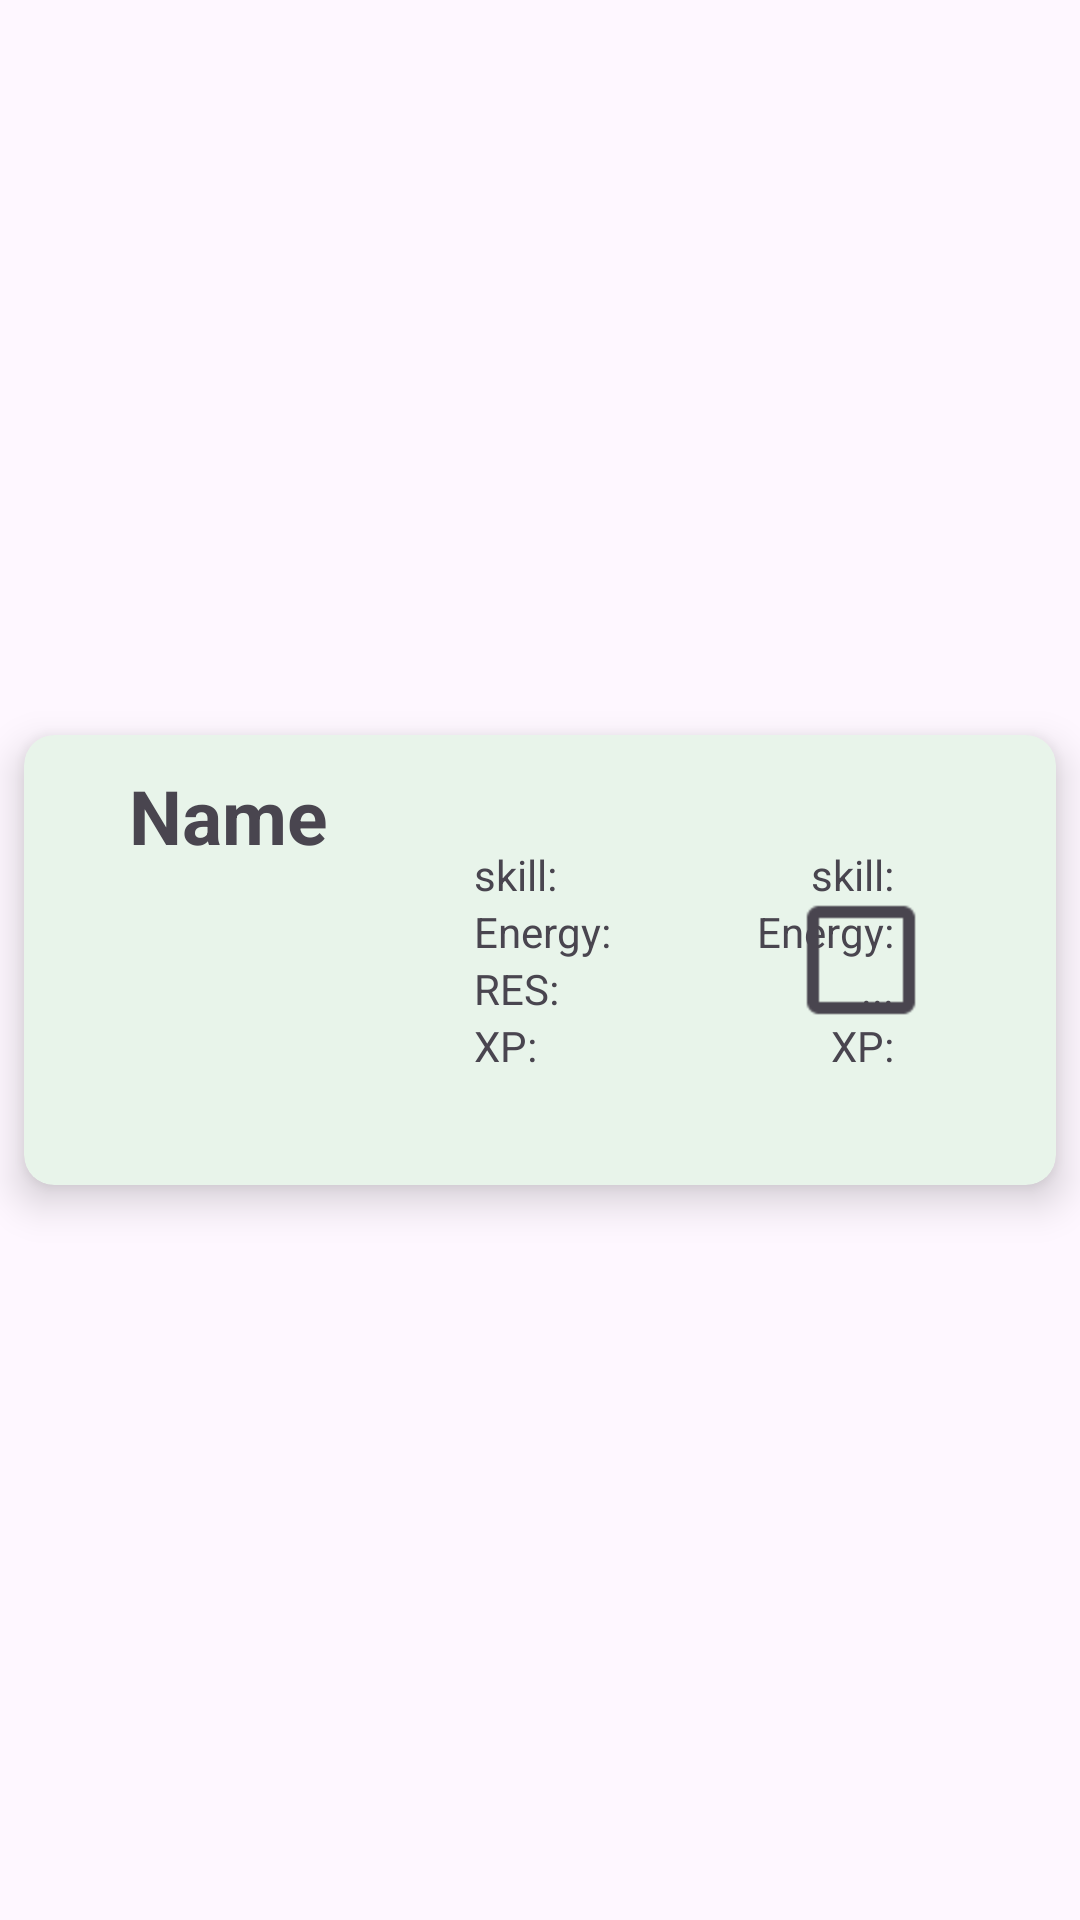

Write the Android layout XML for this screen, with the resource values it uses.
<!-- AndroidManifest.xml: application theme Theme.SpaceCrew -->
<!-- res/layout/rv_general_row.xml -->
<?xml version="1.0" encoding="utf-8"?>
<androidx.constraintlayout.widget.ConstraintLayout xmlns:tools="http://schemas.android.com/tools"
    android:id="@+id/constractLayout"
    android:layout_height="wrap_content"
    android:layout_width="match_parent"
    xmlns:android="http://schemas.android.com/apk/res/android"
    xmlns:app="http://schemas.android.com/apk/res-auto">

    <androidx.cardview.widget.CardView
        android:id="@+id/StatisticsCardView"
        android:layout_width="match_parent"
        android:layout_height="@dimen/card_height"
        android:layout_marginTop="@dimen/card_margin"
        android:layout_marginBottom="@dimen/card_margin"
        android:layout_marginStart="@dimen/card_margin"
        android:layout_marginEnd="@dimen/card_margin"
        app:cardBackgroundColor="@color/card_color"
        app:cardCornerRadius="@dimen/card_corner_radius"
        app:cardElevation="@dimen/card_elevation"
        app:layout_constraintBottom_toBottomOf="parent"
        app:layout_constraintEnd_toEndOf="parent"
        app:layout_constraintStart_toStartOf="parent"
        app:layout_constraintTop_toTopOf="parent">

        <androidx.constraintlayout.widget.ConstraintLayout
            android:id="@+id/constractCardLayout"
            android:layout_height="match_parent"
            android:layout_width="match_parent"
            app:layout_constraintBottom_toTopOf="@+id/image"
            app:layout_constraintTop_toTopOf="@+id/image">

            <androidx.constraintlayout.widget.ConstraintLayout
                android:layout_width="140dp"
                android:layout_height="wrap_content"

                android:layout_marginLeft="150dp"

                app:layout_constraintLeft_toLeftOf="parent"
                app:layout_constraintBottom_toBottomOf="parent"
                app:layout_constraintTop_toTopOf="parent">

                <TextView
                    android:id="@+id/res"
                    android:layout_height="wrap_content"
                    android:layout_width="wrap_content"
                    android:text="RES:"
                    app:layout_constraintLeft_toLeftOf="parent"
                    app:layout_constraintBottom_toTopOf="@id/experience"/>

                <TextView
                    android:id="@+id/skill"
                    android:layout_height="wrap_content"
                    android:layout_width="wrap_content"
                    android:text="skill:"
                    app:layout_constraintLeft_toLeftOf="parent"
                    app:layout_constraintBottom_toTopOf="@id/energy"/>

                <TextView
                    android:id="@+id/energy"
                    android:layout_height="wrap_content"
                    android:layout_width="wrap_content"
                    android:text="Energy:"
                    app:layout_constraintLeft_toLeftOf="parent"
                    app:layout_constraintBottom_toTopOf="@id/res"/>
                <TextView
                    android:id="@+id/experience"
                    android:layout_height="wrap_content"
                    android:layout_width="wrap_content"
                    android:text="XP:"
                    app:layout_constraintLeft_toLeftOf="parent"
                    app:layout_constraintBottom_toBottomOf="parent"/>

                <TextView
                    android:id="@+id/skill2"
                    android:layout_height="wrap_content"
                    android:layout_width="wrap_content"
                    android:text="skill:"
                    app:layout_constraintRight_toRightOf="parent"
                    app:layout_constraintTop_toTopOf="parent"/>

                <TextView
                    android:id="@+id/res2"
                    android:layout_height="wrap_content"
                    android:layout_width="wrap_content"
                    android:text="..."
                    app:layout_constraintRight_toRightOf="parent"
                    app:layout_constraintBottom_toBottomOf="@id/res"/>

                <TextView
                    android:id="@+id/energy2"
                    android:layout_height="wrap_content"
                    android:layout_width="wrap_content"
                    android:text="Energy:"
                    app:layout_constraintRight_toRightOf="parent"
                    app:layout_constraintBottom_toBottomOf="@id/energy"/>
                <TextView
                    android:id="@+id/xp2"
                    android:layout_height="wrap_content"
                    android:layout_width="wrap_content"
                    android:text="XP:"
                    app:layout_constraintRight_toRightOf="parent"
                    app:layout_constraintBottom_toBottomOf="@id/experience"/>

            </androidx.constraintlayout.widget.ConstraintLayout>

            <ImageView
                android:id="@+id/crewMemberImage"
                android:layout_width="120dp"
                android:layout_height="130dp"
                android:layout_marginTop="0dp"
                android:layout_marginBottom="4dp"

                app:layout_constraintStart_toStartOf="@id/name"
                app:layout_constraintTop_toBottomOf="@id/name"

                app:srcCompat="@drawable/engineer" />


            <CheckBox
                android:id="@+id/checkBox"
                android:layout_width="wrap_content"
                android:layout_height="wrap_content"
                android:scaleX="2"
                android:scaleY="2"
                android:layout_marginEnd="25dp"

                app:layout_constraintBottom_toBottomOf="parent"
                app:layout_constraintRight_toRightOf="parent"
                app:layout_constraintTop_toTopOf="parent" />

            <TextView
                android:id="@+id/name"
                android:layout_width="match_parent"
                android:layout_height="29dp"

                android:layout_marginTop="10dp"
                android:layout_marginLeft="20dp"
                android:paddingStart="15dp"

                android:text="Name"
                android:textStyle="bold"
                android:textSize="25sp"

                app:layout_constraintTop_toTopOf="parent" />

            <TextView
                android:id="@+id/colorName"
                android:layout_width="120dp"
                android:layout_height="wrap_content"
                android:text="Color"
                android:textAlignment="center"
                android:textStyle="italic"
                app:layout_constraintLeft_toLeftOf="parent"
                app:layout_constraintTop_toBottomOf="@id/crewMemberImage" />


        </androidx.constraintlayout.widget.ConstraintLayout>

    </androidx.cardview.widget.CardView>

</androidx.constraintlayout.widget.ConstraintLayout>
<!-- resources referenced by this layout -->
<resources>
  <color name="card_color">@color/pastel_green</color>
  <dimen name="card_corner_radius">10dp</dimen>
  <dimen name="card_elevation">8dp</dimen>
  <dimen name="card_height">150dp</dimen>
  
      //back button stuff
  <dimen name="card_margin">8dp</dimen>
  <style name="Theme.SpaceCrew" parent="Base.Theme.SpaceCrew" />
  <color name="pastel_green">#e8f4ea</color>
  <style name="Base.Theme.SpaceCrew" parent="Theme.Material3.DayNight.NoActionBar">
          
          
      </style>
</resources>
